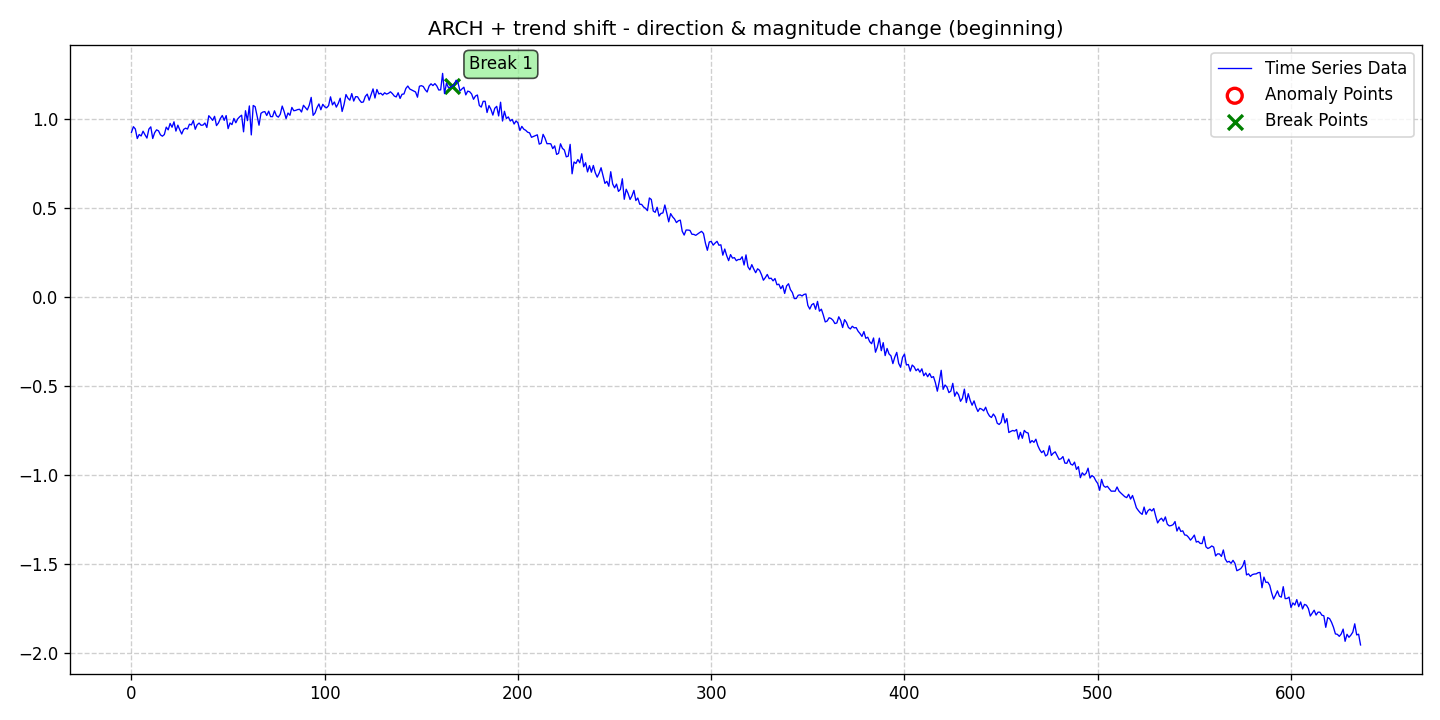

The data file committed next to this chart (first rows):
date, data, stationary, det_lin_up, det_lin_down, det_quad, det_cubic, det_exp, det_damped, stoc_trend, volatility, single_seas, multiple_seas, point_anom_single, point_anom_multi, collect_anom, context_anom, mean_shift, var_shift, trend_shift, point_anom_count, point_anom_location, point_anom_point, collect_anom_count
2020-01-01, 0.9265, 0, 0, 0, 0, 0, 0, 0, 0, 1, 0, 0, 0, 0, 0, 0, 0, 0, 1, 0, none, , 0
2020-01-02, 0.9581, 0, 0, 0, 0, 0, 0, 0, 0, 1, 0, 0, 0, 0, 0, 0, 0, 0, 1, 0, none, , 0
2020-01-03, 0.9452, 0, 0, 0, 0, 0, 0, 0, 0, 1, 0, 0, 0, 0, 0, 0, 0, 0, 1, 0, none, , 0
2020-01-04, 0.8915, 0, 0, 0, 0, 0, 0, 0, 0, 1, 0, 0, 0, 0, 0, 0, 0, 0, 1, 0, none, , 0
2020-01-05, 0.9142, 0, 0, 0, 0, 0, 0, 0, 0, 1, 0, 0, 0, 0, 0, 0, 0, 0, 1, 0, none, , 0
2020-01-06, 0.9059, 0, 0, 0, 0, 0, 0, 0, 0, 1, 0, 0, 0, 0, 0, 0, 0, 0, 1, 0, none, , 0
2020-01-07, 0.9329, 0, 0, 0, 0, 0, 0, 0, 0, 1, 0, 0, 0, 0, 0, 0, 0, 0, 1, 0, none, , 0
2020-01-08, 0.9127, 0, 0, 0, 0, 0, 0, 0, 0, 1, 0, 0, 0, 0, 0, 0, 0, 0, 1, 0, none, , 0
2020-01-09, 0.8941, 0, 0, 0, 0, 0, 0, 0, 0, 1, 0, 0, 0, 0, 0, 0, 0, 0, 1, 0, none, , 0
2020-01-10, 0.9444, 0, 0, 0, 0, 0, 0, 0, 0, 1, 0, 0, 0, 0, 0, 0, 0, 0, 1, 0, none, , 0
2020-01-11, 0.9572, 0, 0, 0, 0, 0, 0, 0, 0, 1, 0, 0, 0, 0, 0, 0, 0, 0, 1, 0, none, , 0
2020-01-12, 0.8917, 0, 0, 0, 0, 0, 0, 0, 0, 1, 0, 0, 0, 0, 0, 0, 0, 0, 1, 0, none, , 0
2020-01-13, 0.9244, 0, 0, 0, 0, 0, 0, 0, 0, 1, 0, 0, 0, 0, 0, 0, 0, 0, 1, 0, none, , 0
2020-01-14, 0.9404, 0, 0, 0, 0, 0, 0, 0, 0, 1, 0, 0, 0, 0, 0, 0, 0, 0, 1, 0, none, , 0
2020-01-15, 0.9348, 0, 0, 0, 0, 0, 0, 0, 0, 1, 0, 0, 0, 0, 0, 0, 0, 0, 1, 0, none, , 0
2020-01-16, 0.9122, 0, 0, 0, 0, 0, 0, 0, 0, 1, 0, 0, 0, 0, 0, 0, 0, 0, 1, 0, none, , 0
2020-01-17, 0.9047, 0, 0, 0, 0, 0, 0, 0, 0, 1, 0, 0, 0, 0, 0, 0, 0, 0, 1, 0, none, , 0
2020-01-18, 0.9139, 0, 0, 0, 0, 0, 0, 0, 0, 1, 0, 0, 0, 0, 0, 0, 0, 0, 1, 0, none, , 0
2020-01-19, 0.9558, 0, 0, 0, 0, 0, 0, 0, 0, 1, 0, 0, 0, 0, 0, 0, 0, 0, 1, 0, none, , 0
2020-01-20, 0.9402, 0, 0, 0, 0, 0, 0, 0, 0, 1, 0, 0, 0, 0, 0, 0, 0, 0, 1, 0, none, , 0
2020-01-21, 0.9764, 0, 0, 0, 0, 0, 0, 0, 0, 1, 0, 0, 0, 0, 0, 0, 0, 0, 1, 0, none, , 0
2020-01-22, 0.955, 0, 0, 0, 0, 0, 0, 0, 0, 1, 0, 0, 0, 0, 0, 0, 0, 0, 1, 0, none, , 0
2020-01-23, 0.9856, 0, 0, 0, 0, 0, 0, 0, 0, 1, 0, 0, 0, 0, 0, 0, 0, 0, 1, 0, none, , 0
2020-01-24, 0.9334, 0, 0, 0, 0, 0, 0, 0, 0, 1, 0, 0, 0, 0, 0, 0, 0, 0, 1, 0, none, , 0
2020-01-25, 0.9666, 0, 0, 0, 0, 0, 0, 0, 0, 1, 0, 0, 0, 0, 0, 0, 0, 0, 1, 0, none, , 0
2020-01-26, 0.9398, 0, 0, 0, 0, 0, 0, 0, 0, 1, 0, 0, 0, 0, 0, 0, 0, 0, 1, 0, none, , 0
2020-01-27, 0.917, 0, 0, 0, 0, 0, 0, 0, 0, 1, 0, 0, 0, 0, 0, 0, 0, 0, 1, 0, none, , 0
2020-01-28, 0.9428, 0, 0, 0, 0, 0, 0, 0, 0, 1, 0, 0, 0, 0, 0, 0, 0, 0, 1, 0, none, , 0
2020-01-29, 0.9497, 0, 0, 0, 0, 0, 0, 0, 0, 1, 0, 0, 0, 0, 0, 0, 0, 0, 1, 0, none, , 0
2020-01-30, 0.945, 0, 0, 0, 0, 0, 0, 0, 0, 1, 0, 0, 0, 0, 0, 0, 0, 0, 1, 0, none, , 0
2020-01-31, 0.972, 0, 0, 0, 0, 0, 0, 0, 0, 1, 0, 0, 0, 0, 0, 0, 0, 0, 1, 0, none, , 0
2020-02-01, 0.9682, 0, 0, 0, 0, 0, 0, 0, 0, 1, 0, 0, 0, 0, 0, 0, 0, 0, 1, 0, none, , 0
2020-02-02, 0.9922, 0, 0, 0, 0, 0, 0, 0, 0, 1, 0, 0, 0, 0, 0, 0, 0, 0, 1, 0, none, , 0
2020-02-03, 0.9436, 0, 0, 0, 0, 0, 0, 0, 0, 1, 0, 0, 0, 0, 0, 0, 0, 0, 1, 0, none, , 0
2020-02-04, 0.9691, 0, 0, 0, 0, 0, 0, 0, 0, 1, 0, 0, 0, 0, 0, 0, 0, 0, 1, 0, none, , 0
2020-02-05, 0.9783, 0, 0, 0, 0, 0, 0, 0, 0, 1, 0, 0, 0, 0, 0, 0, 0, 0, 1, 0, none, , 0
2020-02-06, 0.9661, 0, 0, 0, 0, 0, 0, 0, 0, 1, 0, 0, 0, 0, 0, 0, 0, 0, 1, 0, none, , 0
2020-02-07, 0.967, 0, 0, 0, 0, 0, 0, 0, 0, 1, 0, 0, 0, 0, 0, 0, 0, 0, 1, 0, none, , 0
2020-02-08, 0.9786, 0, 0, 0, 0, 0, 0, 0, 0, 1, 0, 0, 0, 0, 0, 0, 0, 0, 1, 0, none, , 0
2020-02-09, 0.9538, 0, 0, 0, 0, 0, 0, 0, 0, 1, 0, 0, 0, 0, 0, 0, 0, 0, 1, 0, none, , 0
2020-02-10, 1.02, 0, 0, 0, 0, 0, 0, 0, 0, 1, 0, 0, 0, 0, 0, 0, 0, 0, 1, 0, none, , 0
2020-02-11, 1.008, 0, 0, 0, 0, 0, 0, 0, 0, 1, 0, 0, 0, 0, 0, 0, 0, 0, 1, 0, none, , 0
2020-02-12, 0.9936, 0, 0, 0, 0, 0, 0, 0, 0, 1, 0, 0, 0, 0, 0, 0, 0, 0, 1, 0, none, , 0
2020-02-13, 1.016, 0, 0, 0, 0, 0, 0, 0, 0, 1, 0, 0, 0, 0, 0, 0, 0, 0, 1, 0, none, , 0
2020-02-14, 0.9644, 0, 0, 0, 0, 0, 0, 0, 0, 1, 0, 0, 0, 0, 0, 0, 0, 0, 1, 0, none, , 0
2020-02-15, 0.9789, 0, 0, 0, 0, 0, 0, 0, 0, 1, 0, 0, 0, 0, 0, 0, 0, 0, 1, 0, none, , 0
2020-02-16, 1.004, 0, 0, 0, 0, 0, 0, 0, 0, 1, 0, 0, 0, 0, 0, 0, 0, 0, 1, 0, none, , 0
2020-02-17, 1.021, 0, 0, 0, 0, 0, 0, 0, 0, 1, 0, 0, 0, 0, 0, 0, 0, 0, 1, 0, none, , 0
2020-02-18, 0.9937, 0, 0, 0, 0, 0, 0, 0, 0, 1, 0, 0, 0, 0, 0, 0, 0, 0, 1, 0, none, , 0
2020-02-19, 1.02, 0, 0, 0, 0, 0, 0, 0, 0, 1, 0, 0, 0, 0, 0, 0, 0, 0, 1, 0, none, , 0
2020-02-20, 0.9472, 0, 0, 0, 0, 0, 0, 0, 0, 1, 0, 0, 0, 0, 0, 0, 0, 0, 1, 0, none, , 0
2020-02-21, 0.9791, 0, 0, 0, 0, 0, 0, 0, 0, 1, 0, 0, 0, 0, 0, 0, 0, 0, 1, 0, none, , 0
2020-02-22, 0.9698, 0, 0, 0, 0, 0, 0, 0, 0, 1, 0, 0, 0, 0, 0, 0, 0, 0, 1, 0, none, , 0
2020-02-23, 1.005, 0, 0, 0, 0, 0, 0, 0, 0, 1, 0, 0, 0, 0, 0, 0, 0, 0, 1, 0, none, , 0
2020-02-24, 0.98, 0, 0, 0, 0, 0, 0, 0, 0, 1, 0, 0, 0, 0, 0, 0, 0, 0, 1, 0, none, , 0
2020-02-25, 1.002, 0, 0, 0, 0, 0, 0, 0, 0, 1, 0, 0, 0, 0, 0, 0, 0, 0, 1, 0, none, , 0
2020-02-26, 1.014, 0, 0, 0, 0, 0, 0, 0, 0, 1, 0, 0, 0, 0, 0, 0, 0, 0, 1, 0, none, , 0
2020-02-27, 1.023, 0, 0, 0, 0, 0, 0, 0, 0, 1, 0, 0, 0, 0, 0, 0, 0, 0, 1, 0, none, , 0
2020-02-28, 0.9293, 0, 0, 0, 0, 0, 0, 0, 0, 1, 0, 0, 0, 0, 0, 0, 0, 0, 1, 0, none, , 0
2020-02-29, 1.048, 0, 0, 0, 0, 0, 0, 0, 0, 1, 0, 0, 0, 0, 0, 0, 0, 0, 1, 0, none, , 0
... 577 more rows
